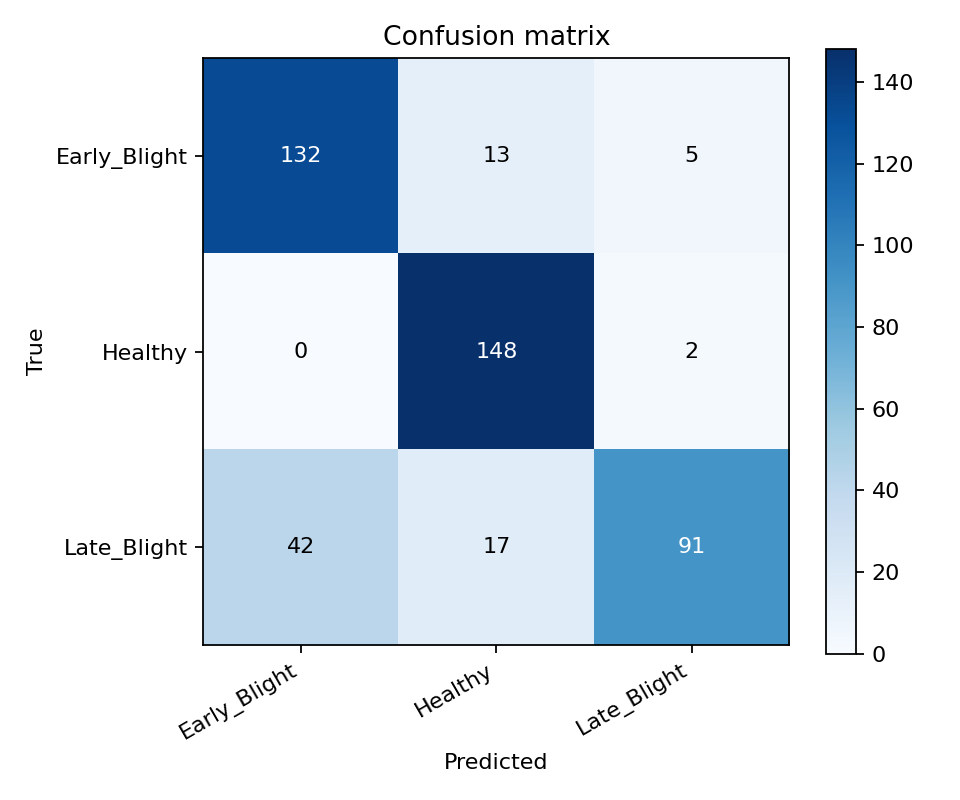

The data file committed next to this chart (first rows):
true/pred, Early_Blight, Healthy, Late_Blight
Early_Blight, 132, 13, 5
Healthy, 0, 148, 2
Late_Blight, 42, 17, 91
